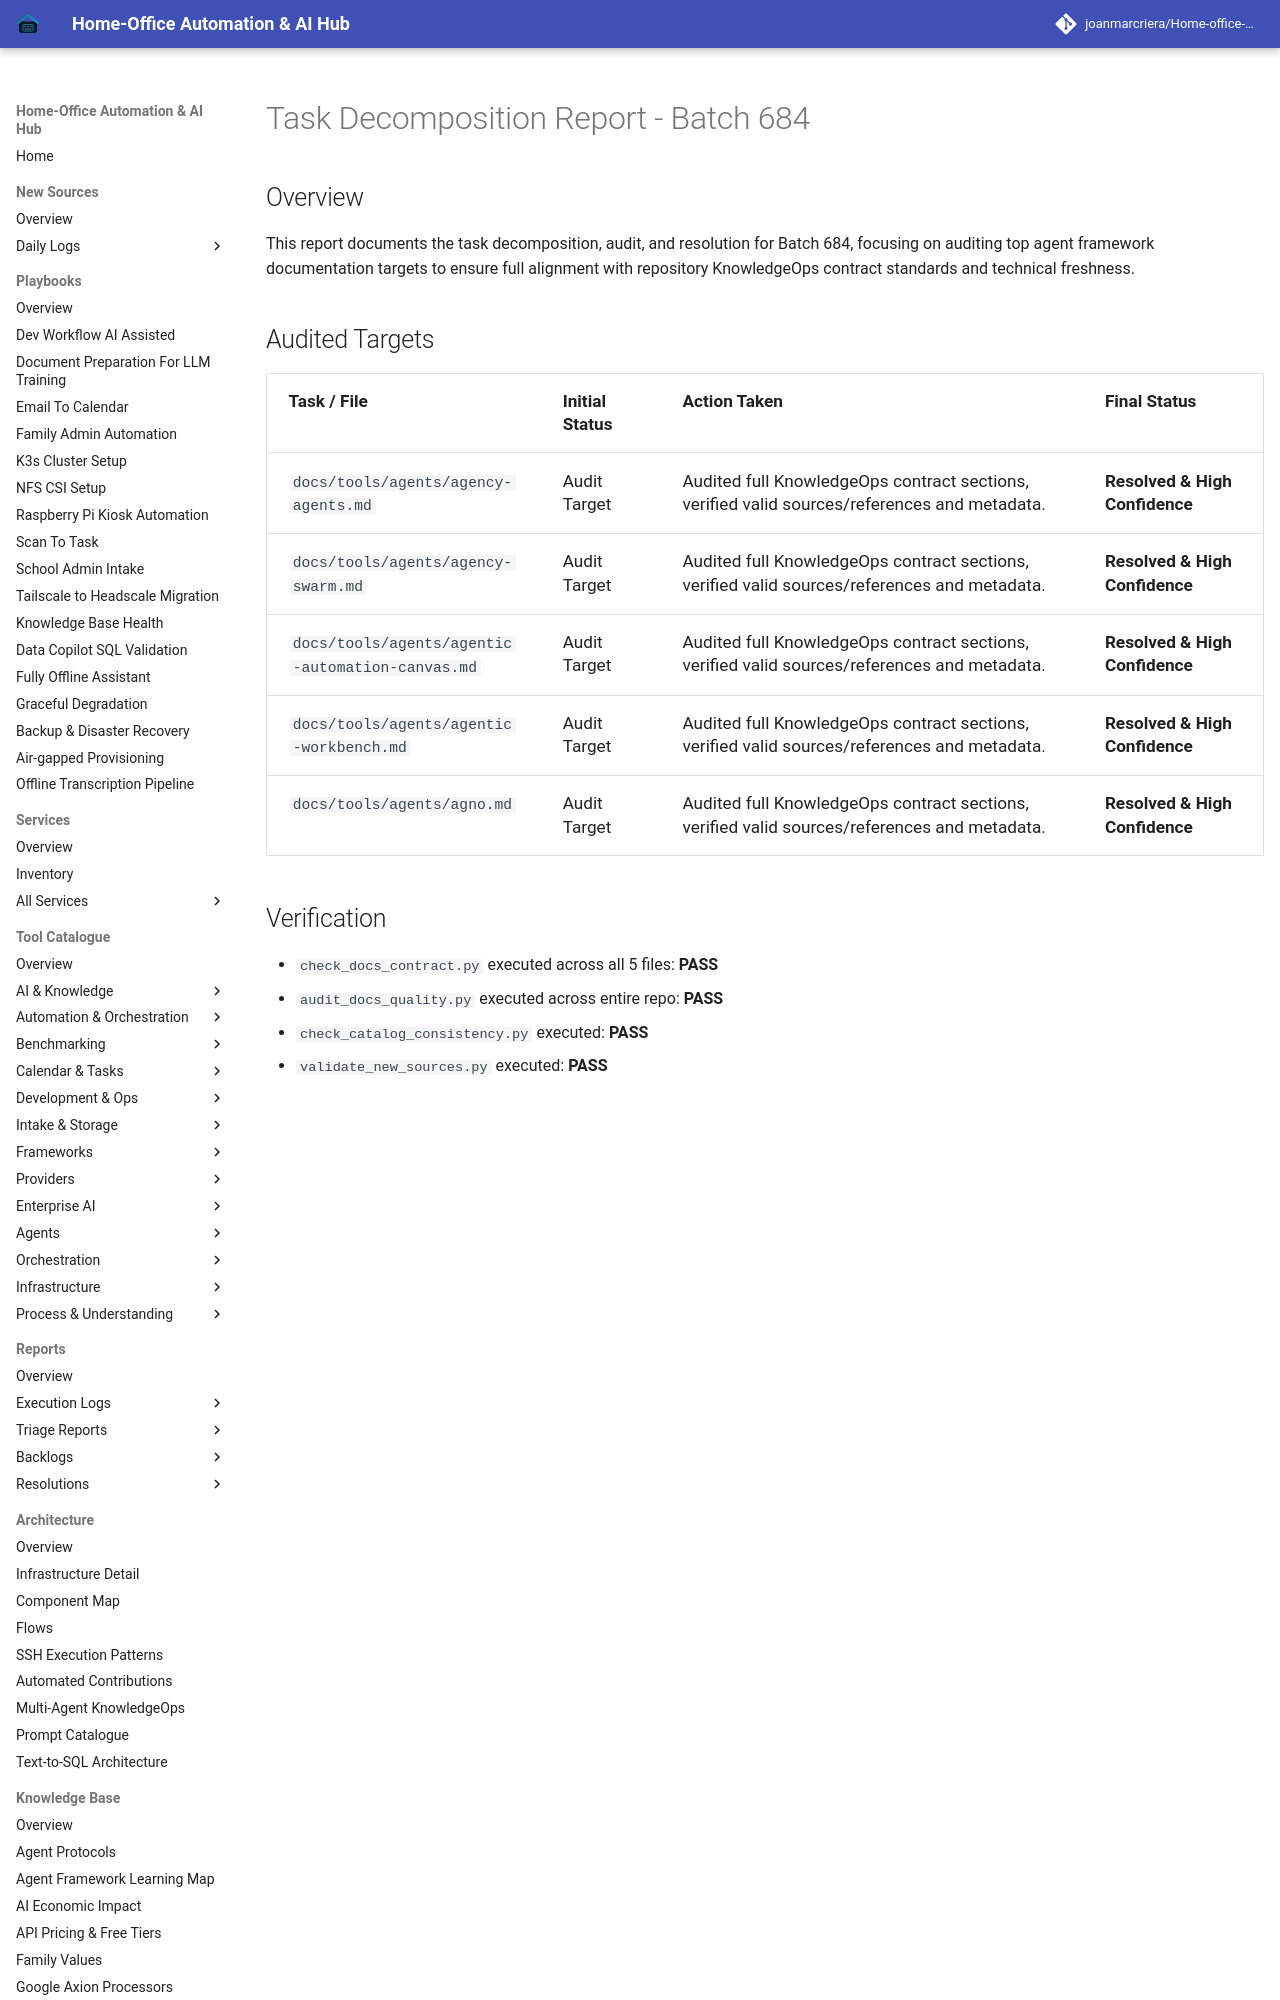

repository: joanmarcriera/Home-office-automations · page: reports/task-decomposition-batch-684/index.html · generator: mkdocs

# Task Decomposition Report - Batch 684

## Overview
This report documents the task decomposition, audit, and resolution for Batch 684, focusing on auditing top agent framework documentation targets to ensure full alignment with repository KnowledgeOps contract standards and technical freshness.
